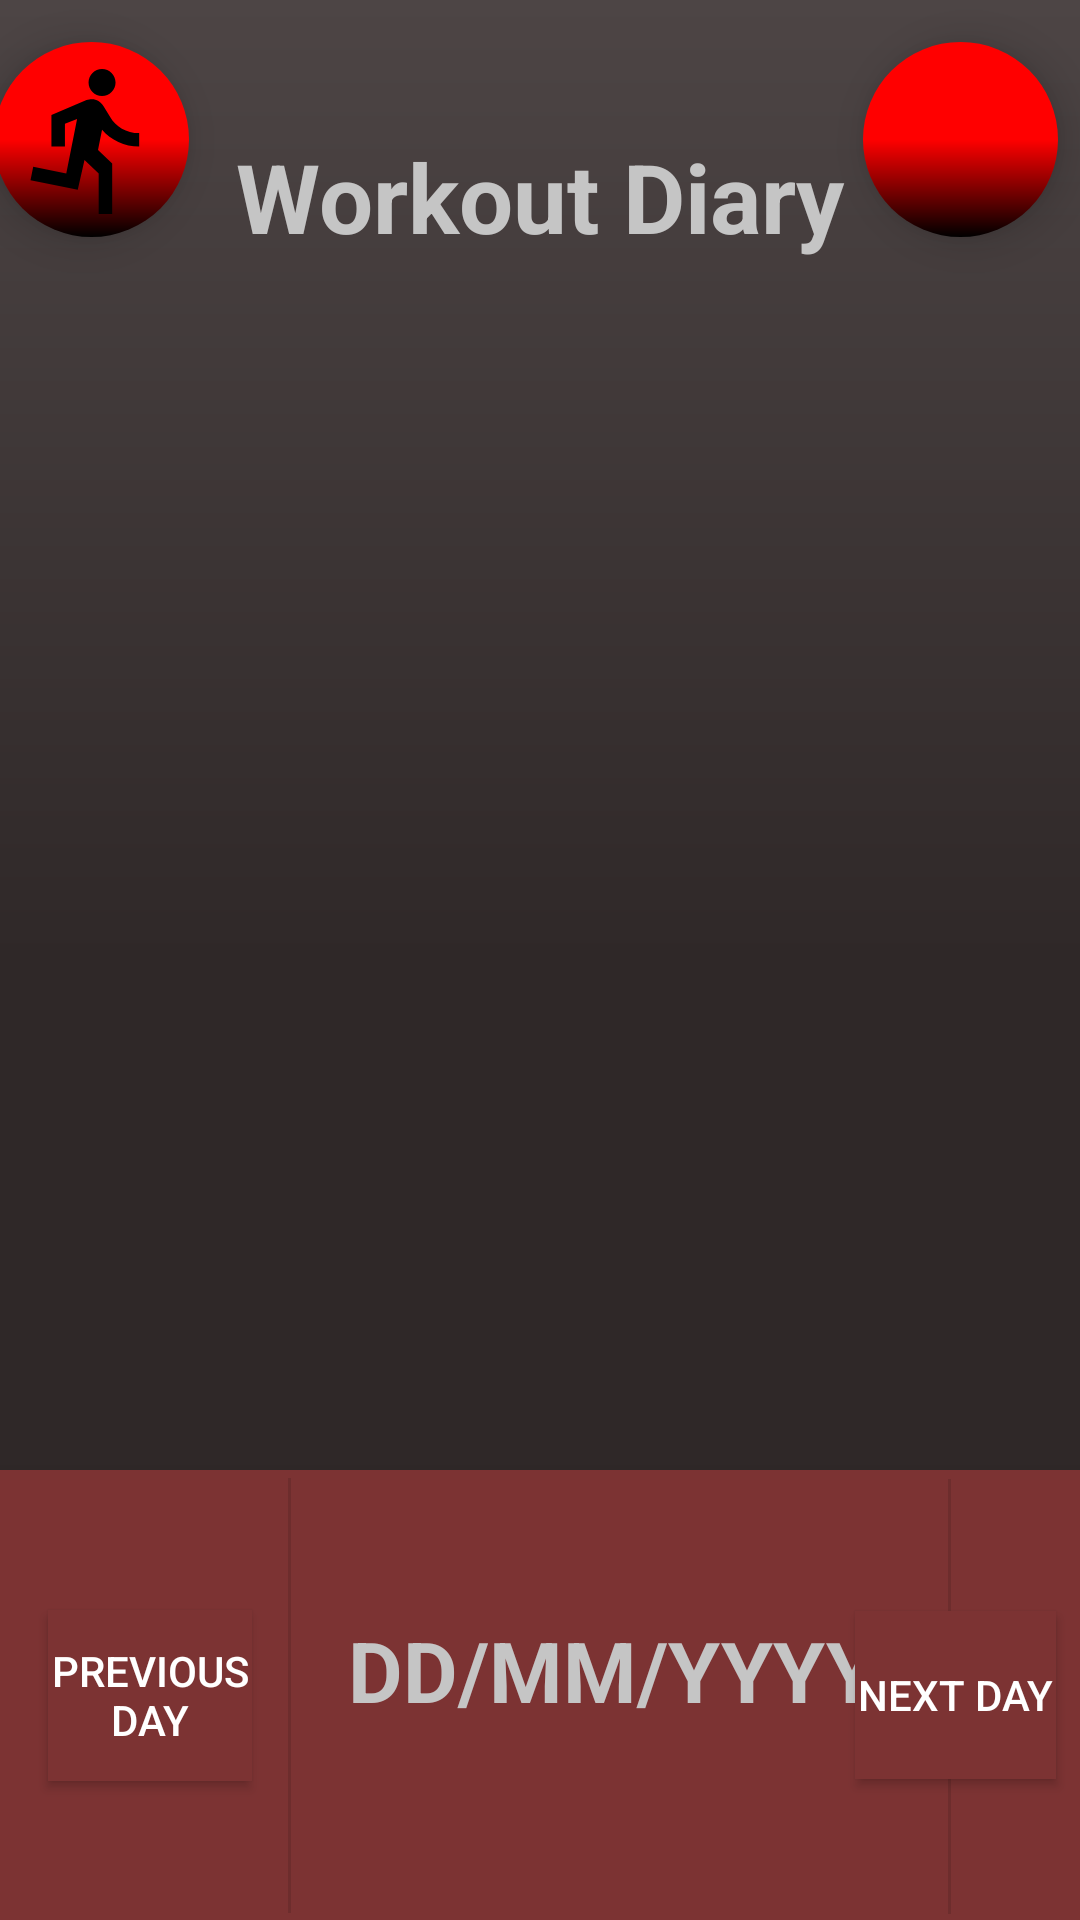

Reconstruct the res/layout file that produces this screen, plus the resources it refers to.
<!-- AndroidManifest.xml: application theme Theme.Fit2Plan -->
<!-- res/layout/activity_workout_diary.xml -->
<?xml version="1.0" encoding="utf-8"?>
<androidx.drawerlayout.widget.DrawerLayout xmlns:android="http://schemas.android.com/apk/res/android"
    xmlns:app="http://schemas.android.com/apk/res-auto"
    xmlns:tools="http://schemas.android.com/tools"
    android:id="@+id/navWorkoutLayout"
    android:layout_width="match_parent"
    android:background="@drawable/background_gradient"
    android:layout_height="match_parent"
    tools:context=".WorkoutDiary">

    <androidx.constraintlayout.widget.ConstraintLayout
        android:layout_width="match_parent"
        android:layout_height="match_parent">
    <TextView
        android:id="@+id/textView"
        android:layout_width="wrap_content"
        android:layout_height="wrap_content"
        android:layout_marginTop="44dp"
        android:text="Workout Diary"
        android:textColor="@color/title_text"
        android:textSize="32dp"
        android:textStyle="bold"
        app:layout_constraintEnd_toEndOf="parent"
        app:layout_constraintStart_toStartOf="parent"
        app:layout_constraintTop_toTopOf="parent" />


    <ImageButton
        android:id="@+id/workout_body_button"
        android:layout_width="65dp"
        android:layout_height="65dp"
        android:layout_marginEnd="16dp"
        android:layout_marginBottom="8dp"
        android:background="@drawable/log_button"
        android:elevation="9dp"
        android:src="@drawable/workout"
        android:textStyle="bold"
        app:layout_constraintBottom_toTopOf="@+id/recycler"
        app:layout_constraintEnd_toStartOf="@+id/textView" />

    <androidx.recyclerview.widget.RecyclerView
        android:id="@+id/recycler"
        android:layout_width="match_parent"
        android:layout_height="0dp"
        app:layout_constraintBottom_toTopOf="@+id/day_cycler"
        app:layout_constraintEnd_toEndOf="parent"
        app:layout_constraintStart_toStartOf="parent"
        app:layout_constraintTop_toBottomOf="@+id/textView" />


    <ImageButton
        android:id="@+id/workout_add_button"
        android:layout_width="65dp"
        android:layout_height="65dp"
        android:layout_marginBottom="8dp"
        android:background="@drawable/log_button"
        android:elevation="9dp"
        android:src="@drawable/plus"
        android:textStyle="bold"
        app:layout_constraintBottom_toTopOf="@+id/recycler"
        app:layout_constraintEnd_toEndOf="parent"
        app:layout_constraintHorizontal_bias="0.448"
        app:layout_constraintStart_toEndOf="@+id/textView" />

    <com.google.android.material.bottomnavigation.BottomNavigationView
        android:id="@+id/day_cycler"
        android:layout_width="match_parent"
        android:layout_height="150dp"
        android:background="@color/cardColor"
        app:layout_constraintBottom_toBottomOf="parent"
        app:layout_constraintEnd_toEndOf="parent"
        app:layout_constraintStart_toStartOf="parent">

        <androidx.constraintlayout.widget.ConstraintLayout
            android:layout_width="match_parent"
            android:layout_height="match_parent">

            <Button
                android:id="@+id/previous_day_workout"
                android:layout_width="68dp"
                android:layout_height="57dp"
                android:layout_marginStart="16dp"
                android:background="@color/cardColor"
                android:text="Previous Day"
                android:textColor="@color/white"
                app:layout_constraintBottom_toBottomOf="parent"
                app:layout_constraintStart_toStartOf="parent"
                app:layout_constraintTop_toTopOf="parent" />


            <Button
                android:id="@+id/next_day_workout"
                android:layout_width="67dp"
                android:layout_height="56dp"
                android:layout_marginEnd="8dp"
                android:background="@color/cardColor"
                android:text="Next Day"
                android:textColor="@color/white"
                app:layout_constraintBottom_toBottomOf="parent"
                app:layout_constraintEnd_toEndOf="parent"
                app:layout_constraintTop_toTopOf="parent" />

            <View
                android:id="@+id/view_left"
                android:layout_width="1dp"
                android:layout_height="145dp"
                android:layout_marginStart="96dp"
                android:background="?android:attr/listDivider"
                app:layout_constraintBottom_toBottomOf="parent"
                app:layout_constraintStart_toStartOf="parent"
                app:layout_constraintTop_toTopOf="parent" />

            <View
                android:id="@+id/view_right"
                android:layout_width="1dp"
                android:layout_height="145dp"
                android:layout_marginStart="316dp"
                android:background="?android:attr/listDivider"
                app:layout_constraintBottom_toBottomOf="parent"
                app:layout_constraintStart_toStartOf="parent"
                app:layout_constraintTop_toTopOf="parent"
                app:layout_constraintVertical_bias="0.6" />

            <TextView
                android:id="@+id/txt_date_workout"
                android:layout_width="wrap_content"
                android:layout_height="49dp"
                android:layout_marginStart="20dp"
                android:layout_marginTop="48dp"
                android:inputType="date"
                android:text="DD/MM/YYYY"
                android:textColor="@color/title_text"
                android:textSize="28dp"
                android:textStyle="bold"
                app:layout_constraintEnd_toStartOf="@+id/view_right"
                app:layout_constraintHorizontal_bias="0.0"
                app:layout_constraintStart_toStartOf="@+id/view_left"
                app:layout_constraintTop_toTopOf="parent" />

        </androidx.constraintlayout.widget.ConstraintLayout>
    </com.google.android.material.bottomnavigation.BottomNavigationView>

    </androidx.constraintlayout.widget.ConstraintLayout>

    <com.google.android.material.navigation.NavigationView
        android:id="@+id/navigationWorkoutView"
        android:layout_width="wrap_content"
        android:layout_height="match_parent"
        android:background="@drawable/nav_background_gradient"
        android:layout_gravity="start"
        app:headerLayout="@layout/nav_head"
        app:menu="@menu/nav_view"/>

</androidx.drawerlayout.widget.DrawerLayout>
<!-- res/layout/nav_head.xml (included above) -->
<?xml version="1.0" encoding="utf-8"?>
<LinearLayout xmlns:android="http://schemas.android.com/apk/res/android"
    xmlns:app="http://schemas.android.com/apk/res-auto"
    xmlns:tools="http://schemas.android.com/tools"
    android:orientation="vertical"
    android:background="@drawable/nav_background_gradient"
    android:layout_width="match_parent"
    android:gravity="top"
    android:layout_height="100dp"
    android:padding="16dp">

    <androidx.constraintlayout.widget.ConstraintLayout
        android:layout_width="match_parent"
        android:layout_height="match_parent">

        <TextView
            android:id="@+id/proUsername"
            android:layout_width="wrap_content"
            android:layout_height="match_parent"
            android:gravity="center"
            android:text="Username"
            android:textColor="@color/black"
            android:textSize="28dp"
            android:textStyle="bold"
            app:layout_constraintEnd_toEndOf="parent"
            app:layout_constraintHorizontal_bias="0.086"
            app:layout_constraintStart_toEndOf="@+id/profilePicCard"
            app:layout_constraintTop_toTopOf="parent" />

        <androidx.cardview.widget.CardView
            android:id="@+id/profilePicCard"
            android:layout_width="65dp"
            android:layout_height="match_parent"
            android:layout_gravity="left"
            android:background="@drawable/profile_icon"
            android:paddingTop="16dp"
            app:layout_constraintStart_toStartOf="parent"
            app:layout_constraintTop_toTopOf="parent"
            app:cardCornerRadius="50dp">
            <ImageView
                android:layout_height="match_parent"
                android:layout_width="match_parent"
                android:id="@+id/profilePic"
                android:scaleType="centerCrop"/>
        </androidx.cardview.widget.CardView>

    </androidx.constraintlayout.widget.ConstraintLayout>


</LinearLayout>
<!-- resources referenced by this layout -->
<resources>
  <color name="black">#FF000000</color>
  <color name="cardColor">#7C3333</color>
  <color name="title_text">#C5C5C5</color>
  <color name="white">#FFFFFFFF</color>
  <!-- drawable background_gradient (drawable) -->
  <?xml version="1.0" encoding="utf-8"?>
  <shape xmlns:android="http://schemas.android.com/apk/res/android">
  
      <gradient android:startColor="#4D4545"
          android:centerColor="#2f2828"
          android:endColor="#2f2828"
          android:angle="270"/>
  
  </shape>
  <!-- drawable log_button (drawable) -->
  <?xml version="1.0" encoding="utf-8"?>
      <shape xmlns:android="http://schemas.android.com/apk/res/android"
          android:shape="oval">
          <gradient android:startColor="@color/red"
              android:centerColor="@color/red"
              android:endColor="@color/black"
              android:angle="270" />
          <corners android:radius="25dp" />
      </shape>
  <!-- drawable nav_background_gradient (drawable) -->
  <?xml version="1.0" encoding="utf-8"?>
  <shape xmlns:android="http://schemas.android.com/apk/res/android">
  
      <gradient android:startColor="@color/cardColor"
          android:centerColor="@color/cardColor"
          android:endColor="@color/red"
          android:angle="90"/>
  
  </shape>
  <!-- drawable workout (drawable) -->
  <vector android:autoMirrored="true" android:height="54dp"
      android:tint="#000000" android:viewportHeight="24"
      android:viewportWidth="24" android:width="54dp" xmlns:android="http://schemas.android.com/apk/res/android">
      <path android:fillColor="@android:color/white" android:pathData="M13.49,5.48c1.1,0 2,-0.9 2,-2s-0.9,-2 -2,-2 -2,0.9 -2,2 0.9,2 2,2zM9.89,19.38l1,-4.4 2.1,2v6h2v-7.5l-2.1,-2 0.6,-3c1.3,1.5 3.3,2.5 5.5,2.5v-2c-1.9,0 -3.5,-1 -4.3,-2.4l-1,-1.6c-0.4,-0.6 -1,-1 -1.7,-1 -0.3,0 -0.5,0.1 -0.8,0.1l-5.2,2.2v4.7h2v-3.4l1.8,-0.7 -1.6,8.1 -4.9,-1 -0.4,2 7,1.4z"/>
  </vector>
  <style name="Theme.Fit2Plan" parent="Base.Theme.Fit2Plan" />
  <color name="red">#FF0000</color>
  <style name="Base.Theme.Fit2Plan" parent="Theme.AppCompat.Light.NoActionBar" />
</resources>
